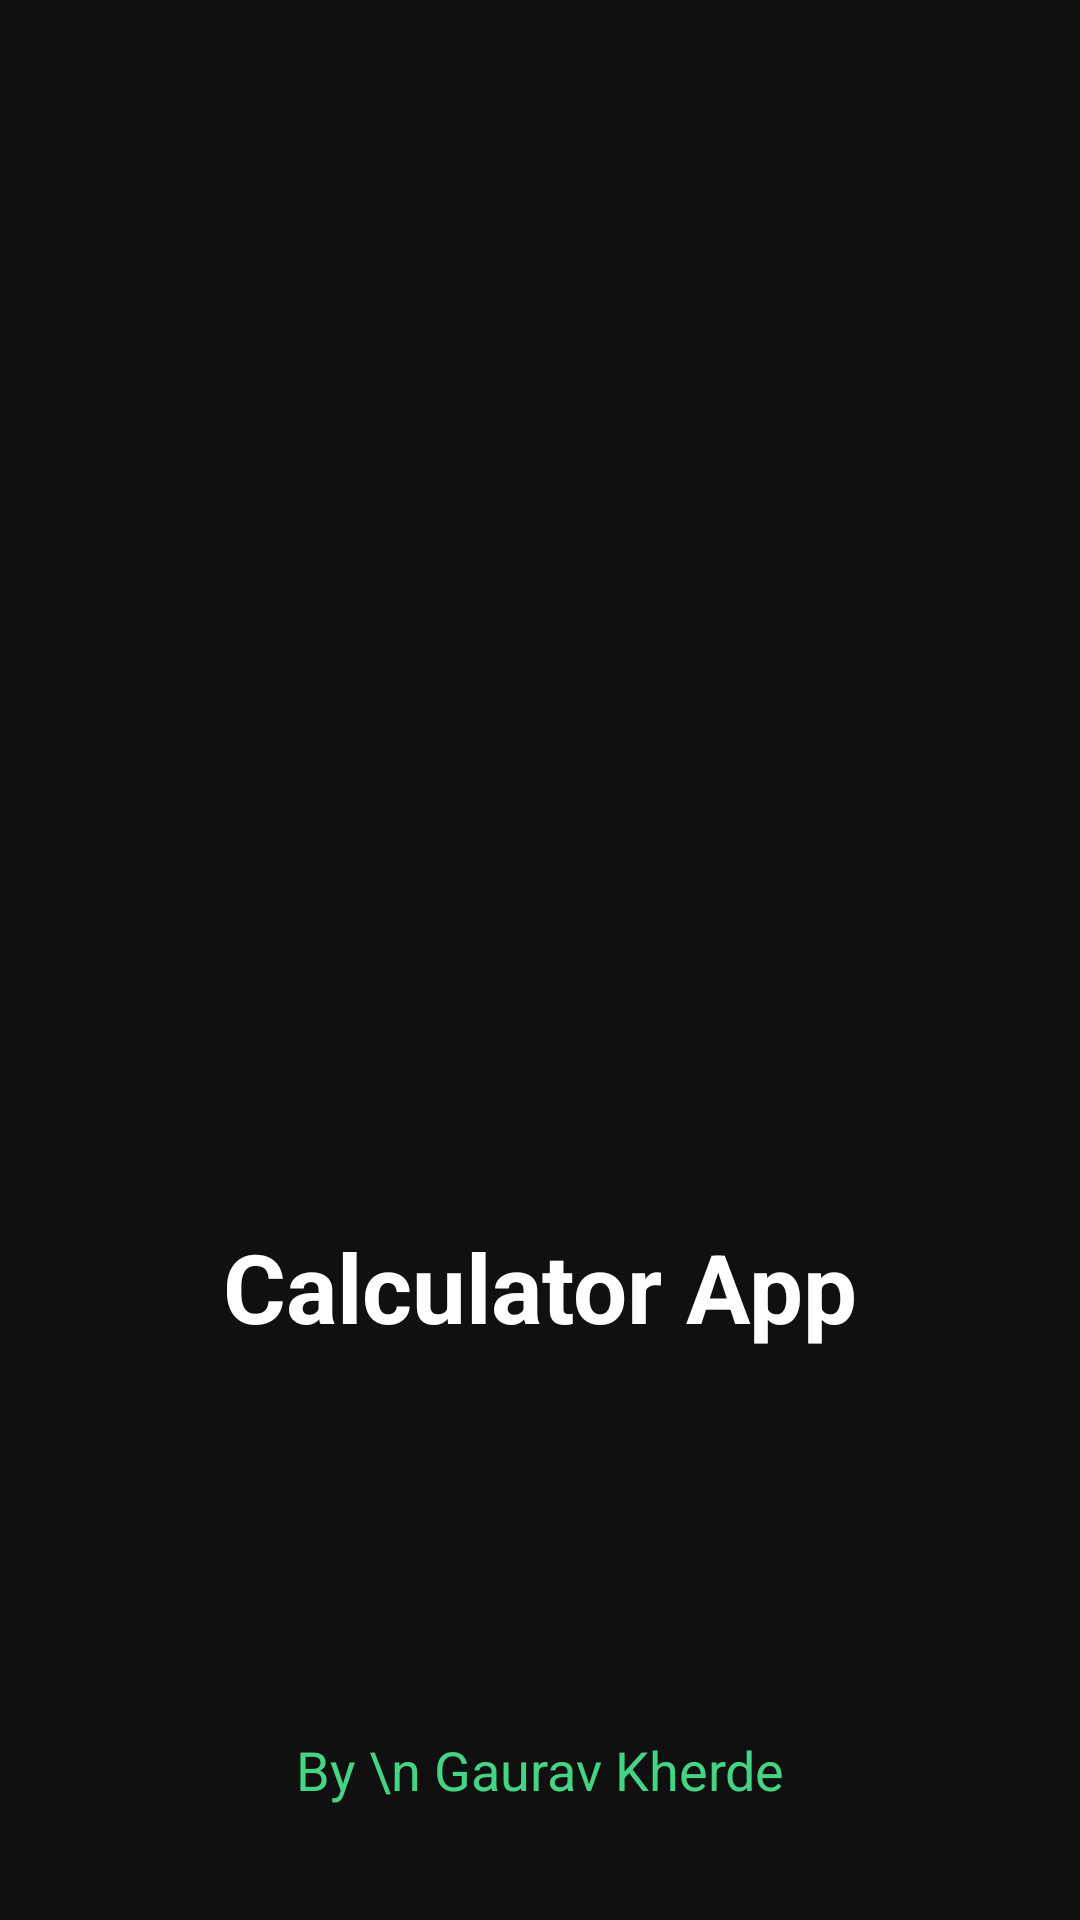

Here is an Android app screen rendered from its layout file. Give the layout XML and the strings, colors and styles it references.
<!-- AndroidManifest.xml: application theme Theme.ElegantCalculator -->
<!-- res/layout/activity_splash_screen.xml -->
<?xml version="1.0" encoding="utf-8"?>
<androidx.constraintlayout.widget.ConstraintLayout xmlns:android="http://schemas.android.com/apk/res/android"
    xmlns:app="http://schemas.android.com/apk/res-auto"
    xmlns:tools="http://schemas.android.com/tools"
    android:layout_width="match_parent"
    android:layout_height="match_parent"
    android:background="#101010"
    tools:context=".SplashScreen">


    <ImageView
        android:id="@+id/imageView"
        android:layout_width="150dp"
        android:layout_height="150dp"
        android:layout_marginTop="150dp"
        android:background="@drawable/logo"
        app:layout_constraintBottom_toBottomOf="parent"
        app:layout_constraintEnd_toEndOf="parent"
        app:layout_constraintHorizontal_bias="0.498"
        app:layout_constraintStart_toStartOf="parent"
        app:layout_constraintTop_toTopOf="parent"
        app:layout_constraintVertical_bias="0.245" />

    <TextView
        android:id="@+id/textView"
        android:layout_width="wrap_content"
        android:layout_height="wrap_content"
        android:layout_marginTop="24dp"
        android:text="Calculator App"
        android:textColor="@color/white"
        android:textStyle="bold"
        android:textSize="32sp"
        app:layout_constraintEnd_toEndOf="parent"
        app:layout_constraintStart_toStartOf="parent"
        app:layout_constraintTop_toBottomOf="@+id/imageView">
    </TextView>

    <TextView
        android:id="@+id/devname"
        android:layout_width="match_parent"
        android:layout_height="wrap_content"
        android:layout_marginBottom="16dp"
        android:gravity="center"
        android:text="By \n Gaurav Kherde"
        android:textColor="#45D483"
        android:textSize="18sp"
        app:layout_constraintBottom_toBottomOf="parent"
        app:layout_constraintEnd_toEndOf="parent"
        app:layout_constraintStart_toStartOf="parent"
        app:layout_constraintTop_toBottomOf="@+id/textView"
        app:layout_constraintVertical_bias="0.852"></TextView>
</androidx.constraintlayout.widget.ConstraintLayout>
<!-- resources referenced by this layout -->
<resources>
  <style name="Theme.ElegantCalculator" parent="Theme.MaterialComponents.DayNight.NoActionBar">
          
          <item name="colorPrimary">#101010</item>
          <item name="colorPrimaryVariant">#101010</item>
          <item name="colorOnPrimary">@color/white</item>
          
          <item name="colorSecondary">@color/teal_200</item>
          <item name="colorSecondaryVariant">@color/teal_700</item>
          <item name="colorOnSecondary">@color/black</item>
          
          <item name="android:statusBarColor" tools:targetApi="l">?attr/colorPrimaryVariant</item>
          
      </style>
  <!-- not gathered from this repository: default colours our renderer supplied (Android Studio template values) -->
  <color name="teal_200">#FF03DAC5</color>
  <color name="teal_700">#FF018786</color>
  <color name="black">#FF000000</color>
  <color name="white">#FFFFFFFF</color>
</resources>
